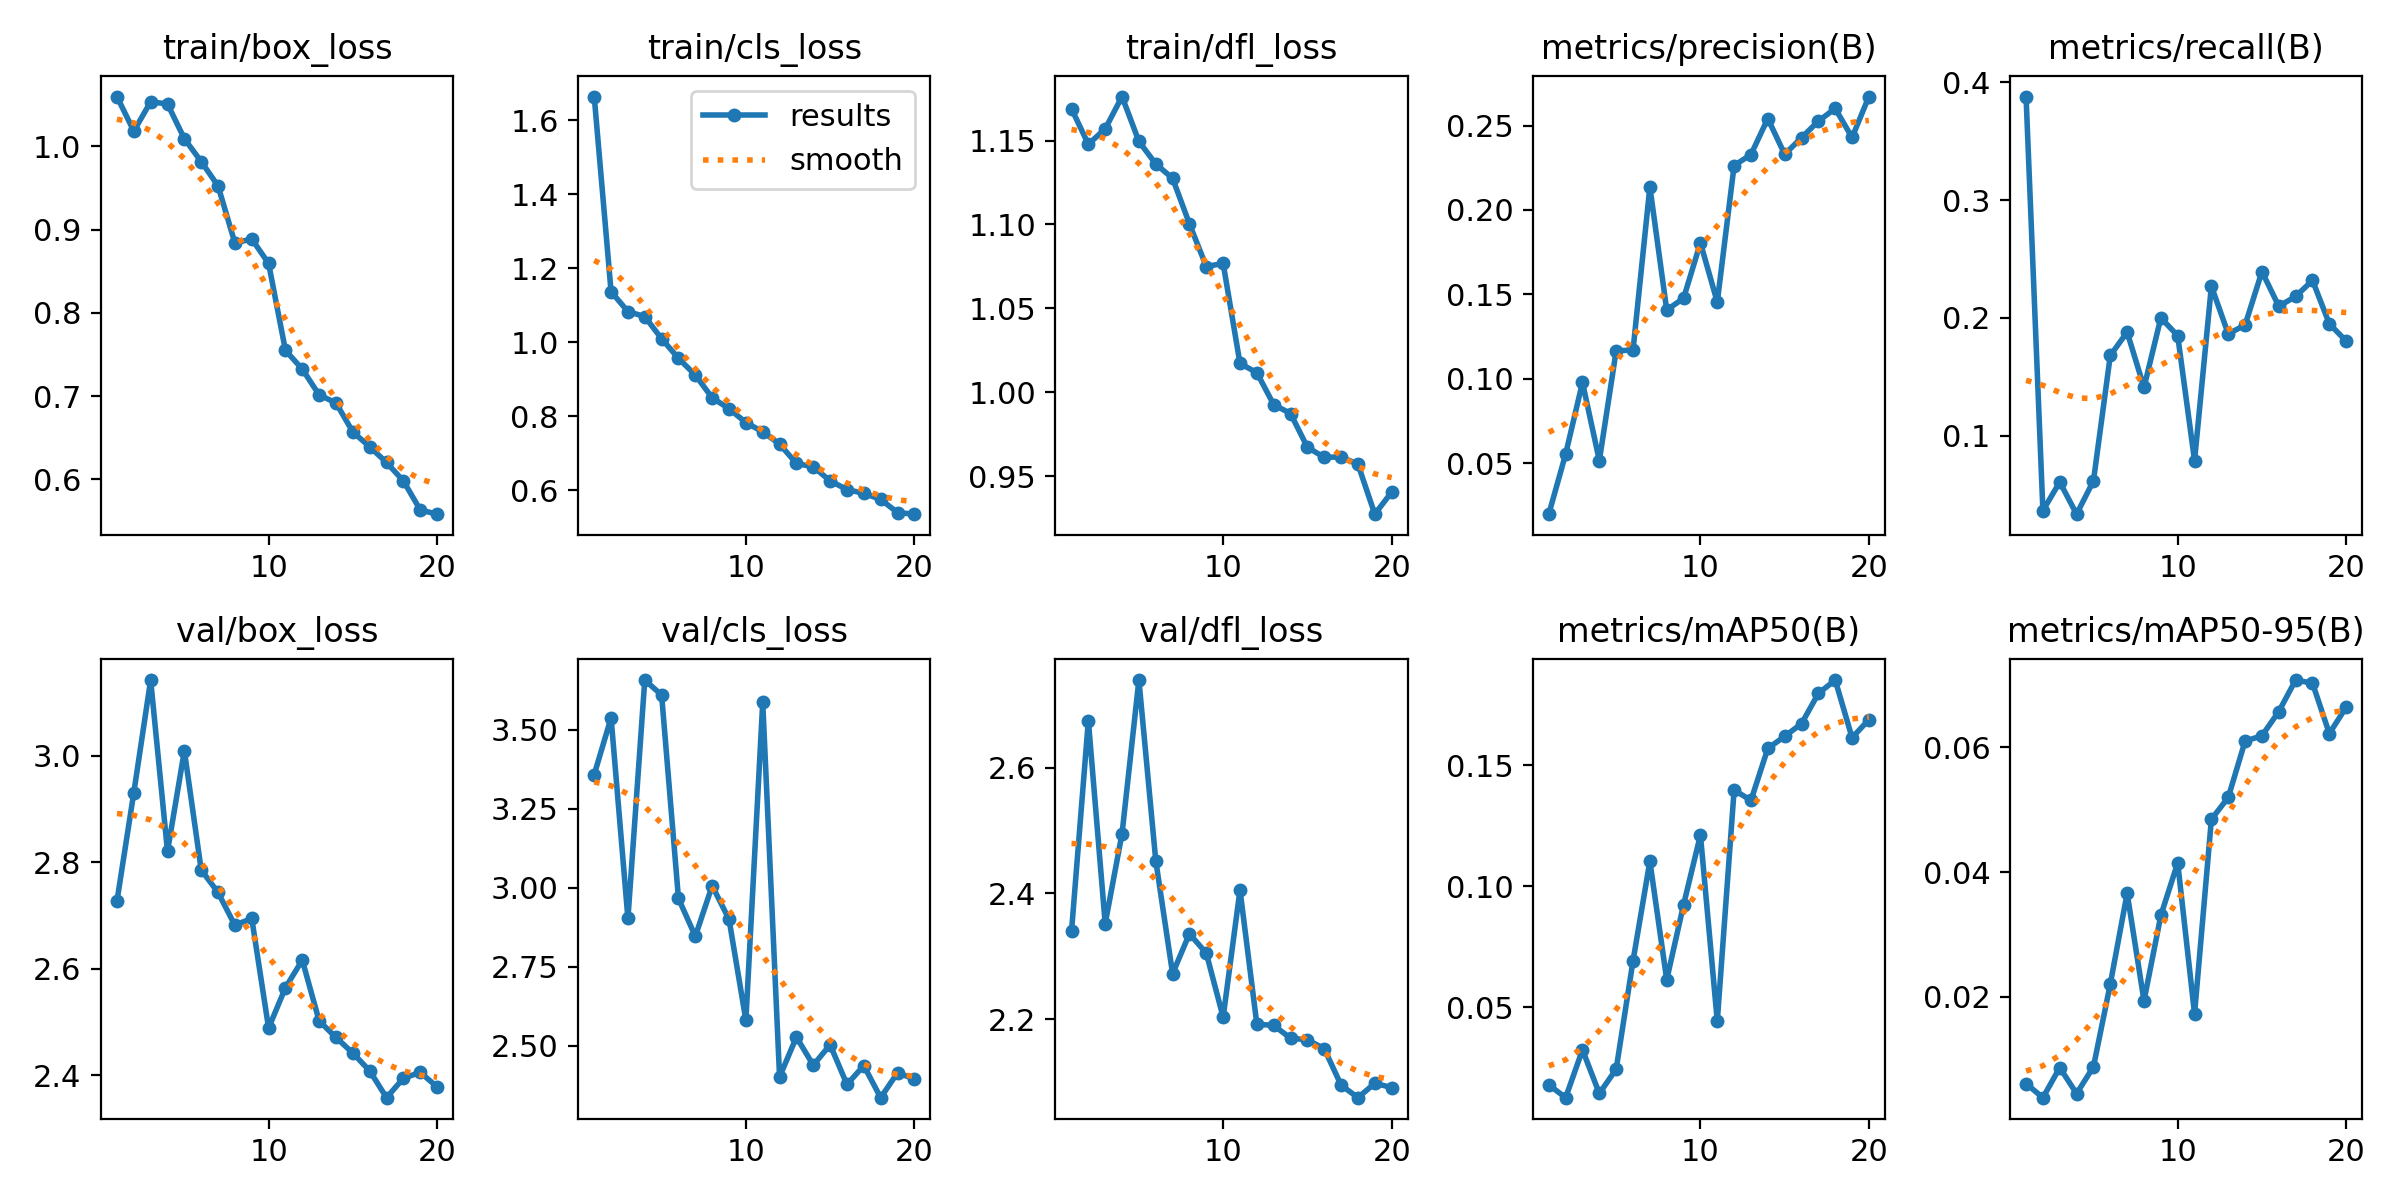

Source data for this figure (header and first rows):
epoch, time, train/box_loss, train/cls_loss, train/dfl_loss, metrics/precision(B), metrics/recall(B), metrics/mAP50(B), metrics/mAP50-95(B), val/box_loss, val/cls_loss, val/dfl_loss, lr/pg0, lr/pg1, lr/pg2
1, 252.6, 1.06, 1.665, 1.169, 0.01984, 0.3879, 0.01791, 0.00605, 2.727, 3.358, 2.339, 0.00062, 0.00062, 0.00062
2, 494.9, 1.018, 1.137, 1.148, 0.05541, 0.03636, 0.01259, 0.00379, 2.93, 3.538, 2.675, 0.001198, 0.001198, 0.001198
3, 751.1, 1.053, 1.083, 1.157, 0.09783, 0.06061, 0.03237, 0.00862, 3.142, 2.903, 2.352, 0.001712, 0.001712, 0.001712
4, 991.4, 1.051, 1.069, 1.176, 0.05159, 0.03333, 0.01433, 0.00444, 2.82, 3.657, 2.495, 0.001703, 0.001703, 0.001703
5, 1230, 1.009, 1.009, 1.149, 0.1166, 0.0616, 0.0244, 0.00875, 3.009, 3.61, 2.74, 0.001604, 0.001604, 0.001604
6, 1471, 0.9817, 0.9563, 1.136, 0.117, 0.1681, 0.06919, 0.02203, 2.785, 2.966, 2.452, 0.001505, 0.001505, 0.001505
7, 1716, 0.9524, 0.911, 1.127, 0.2137, 0.1879, 0.1104, 0.0366, 2.743, 2.846, 2.272, 0.001406, 0.001406, 0.001406
8, 1953, 0.8839, 0.8495, 1.1, 0.1407, 0.1409, 0.06138, 0.01934, 2.682, 3.006, 2.336, 0.001307, 0.001307, 0.001307
9, 2196, 0.8887, 0.8199, 1.075, 0.1477, 0.2, 0.09241, 0.03304, 2.695, 2.9, 2.305, 0.001208, 0.001208, 0.001208
10, 2440, 0.8593, 0.7826, 1.077, 0.1805, 0.1848, 0.1212, 0.04148, 2.489, 2.581, 2.203, 0.001109, 0.001109, 0.001109
11, 2682, 0.7549, 0.7574, 1.017, 0.1454, 0.07879, 0.04425, 0.01723, 2.564, 3.587, 2.406, 0.00101, 0.00101, 0.00101
12, 2927, 0.7323, 0.7243, 1.012, 0.2263, 0.2269, 0.1398, 0.04847, 2.616, 2.401, 2.192, 0.000911, 0.000911, 0.000911
13, 3167, 0.7014, 0.6719, 0.9927, 0.2328, 0.1864, 0.1356, 0.05198, 2.502, 2.527, 2.19, 0.000812, 0.000812, 0.000812
14, 3413, 0.6917, 0.6628, 0.9874, 0.2541, 0.1939, 0.157, 0.06102, 2.471, 2.438, 2.169, 0.000713, 0.000713, 0.000713
15, 3659, 0.6569, 0.6248, 0.9673, 0.233, 0.2393, 0.1621, 0.06188, 2.442, 2.503, 2.167, 0.000614, 0.000614, 0.000614
16, 3899, 0.639, 0.6012, 0.9613, 0.2428, 0.2098, 0.1673, 0.06577, 2.408, 2.377, 2.153, 0.000515, 0.000515, 0.000515
17, 4132, 0.6202, 0.591, 0.9616, 0.2526, 0.2182, 0.1798, 0.07082, 2.358, 2.437, 2.095, 0.000416, 0.000416, 0.000416
18, 4287, 0.598, 0.5745, 0.9572, 0.2601, 0.2318, 0.1853, 0.07032, 2.395, 2.336, 2.075, 0.000317, 0.000317, 0.000317
19, 4439, 0.5632, 0.539, 0.9275, 0.2429, 0.1949, 0.1615, 0.06224, 2.406, 2.414, 2.098, 0.000218, 0.000218, 0.000218
20, 4588, 0.5581, 0.5346, 0.9406, 0.2671, 0.1803, 0.169, 0.06647, 2.378, 2.394, 2.091, 0.000119, 0.000119, 0.000119
